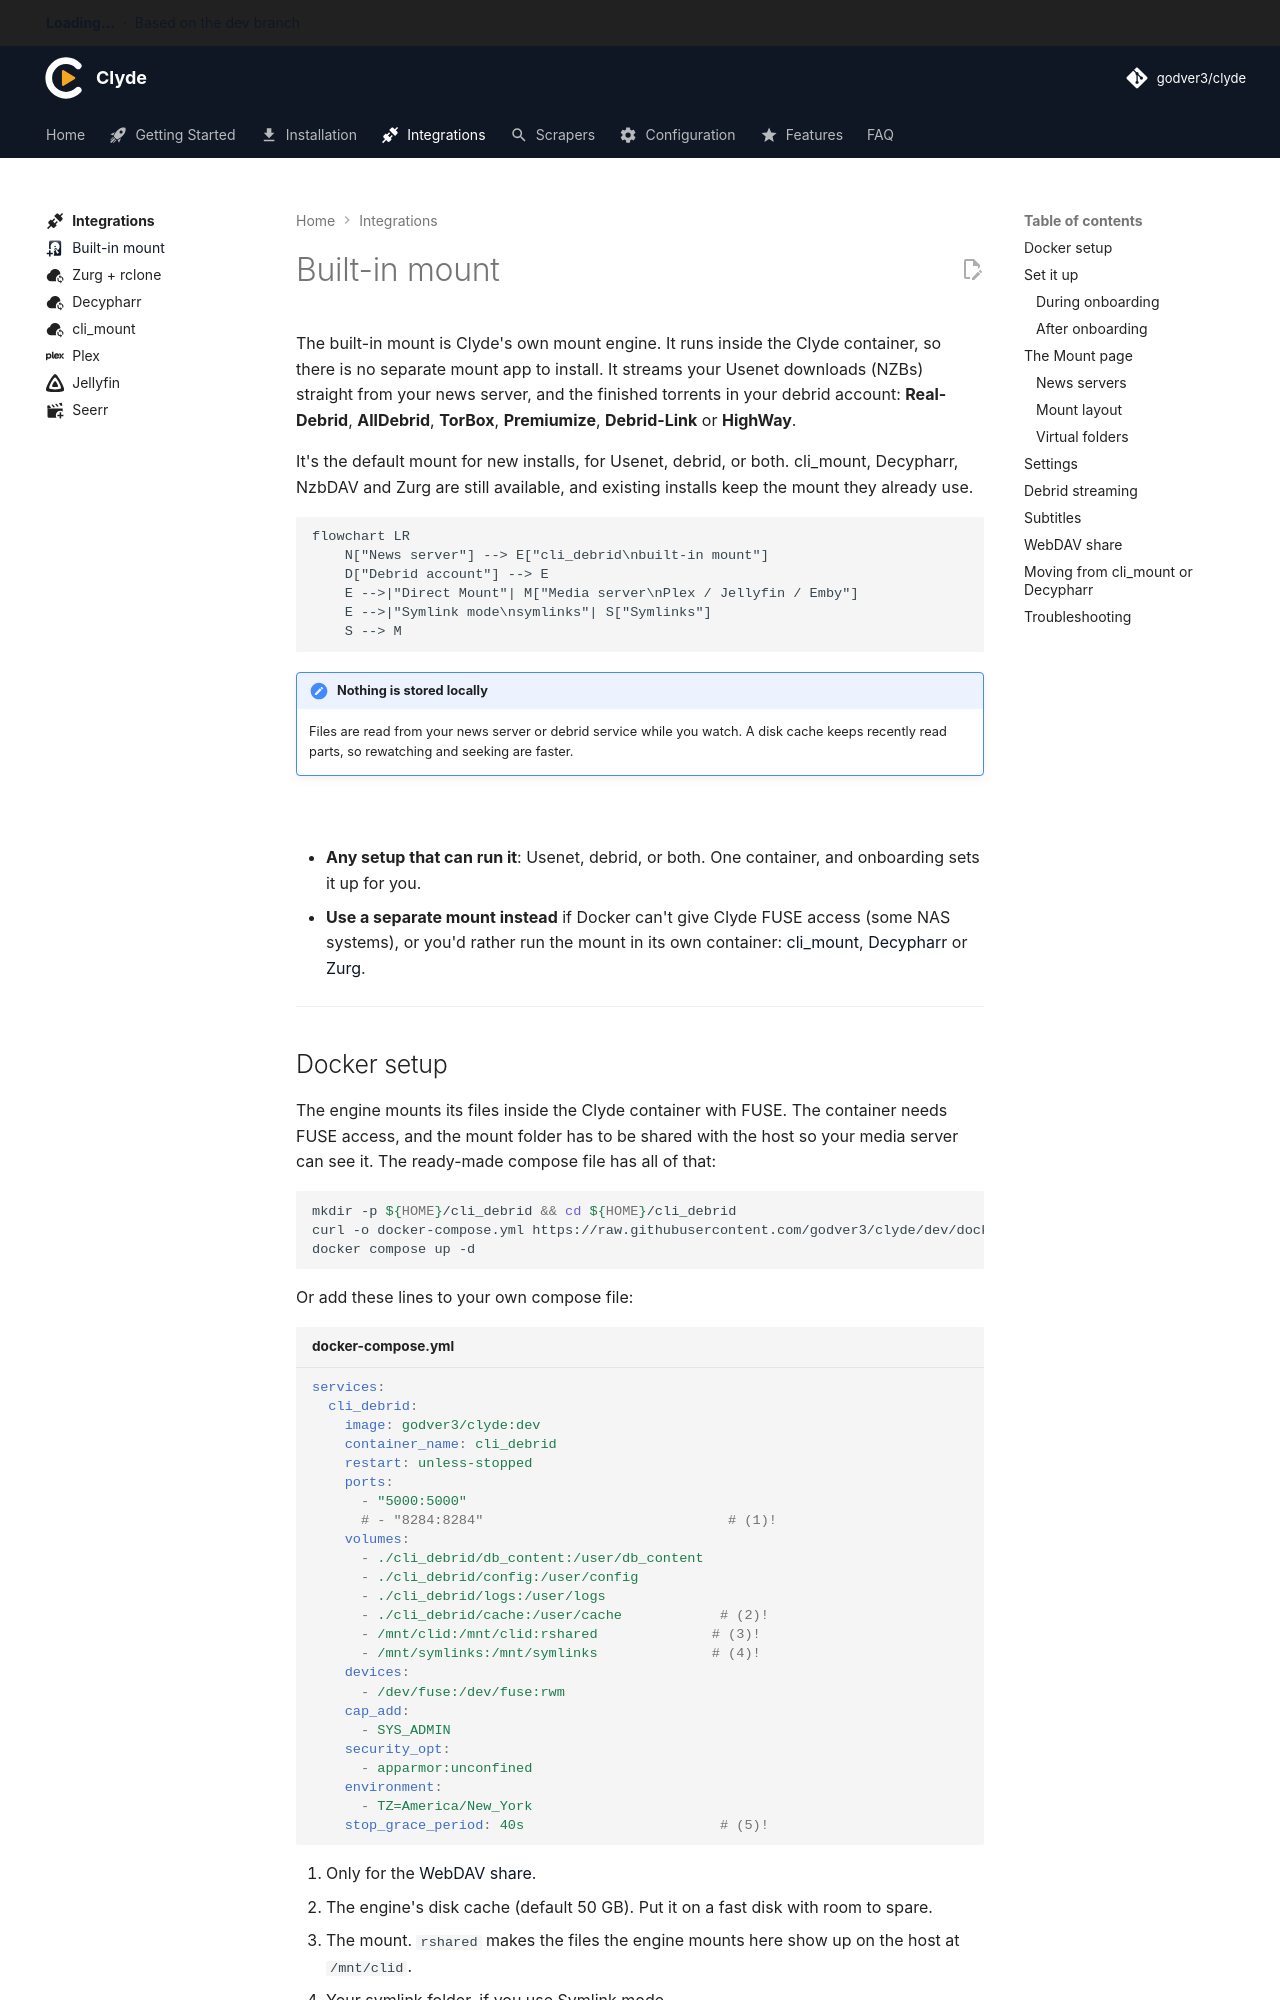

repository: godver3/cli_docs · page: integrations/builtin-mount/index.html · generator: mkdocs

---
title: Built-in mount
icon: material/harddisk-plus
---

# Built-in mount

The built-in mount is Clyde's own mount engine. It runs inside the Clyde container, so there is no separate mount app to install. It streams your Usenet downloads (NZBs) straight from your news server, and the finished torrents in your debrid account: **Real-Debrid**, **AllDebrid**, **TorBox**, **Premiumize**, **Debrid-Link** or **HighWay**.

It's the default mount for new installs, for Usenet, debrid, or both. cli_mount, Decypharr, NzbDAV and Zurg are still available, and existing installs keep the mount they already use.

```mermaid
flowchart LR
    N["News server"] --> E["cli_debrid\nbuilt-in mount"]
    D["Debrid account"] --> E
    E -->|"Direct Mount"| M["Media server\nPlex / Jellyfin / Emby"]
    E -->|"Symlink mode\nsymlinks"| S["Symlinks"]
    S --> M
```

!!! note "Nothing is stored locally"
    Files are read from your news server or debrid service while you watch. A disk cache keeps recently read parts, so rewatching and seeking are faster.

**When to use it**

- **Any setup that can run it**: Usenet, debrid, or both. One container, and onboarding sets it up for you.
- **Use a separate mount instead** if Docker can't give Clyde FUSE access (some NAS systems), or you'd rather run the mount in its own container: [cli_mount](cli_mount.md), [Decypharr](decypharr.md) or [Zurg](zurg.md).

---
